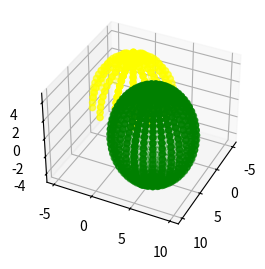

Write Python code to recreate this figure.
# sources:
#   https://scipython.com/book/chapter-7-matplotlib/examples/a-torus/
#   https://www.lucamoroni.it/toric-sections/

import numpy as np
import matplotlib.pyplot as plt

def elmos_donut(R: int, r: int, scale: int):
    #   R as big radius (theta)
    #   r as tiny radius    (phi)
    #   theta as hight of circle (circle in y)  
    #   phi as x coord of big circle ( cirlce in x)   

    # To compute all positions you need to iterate over theta and phi for 2*pi

    #   x = (R + r * math.cos(theta))* cos(phi)
    #   y = (R + r * math.cos(theta))* cos(phi)
    #   z = r * sin(theta)

    # create 1d array of values from 0 to 2*pi, with 2*pi / scale as resolution
    # for both, theta and phi
    theta = np.linspace(0, 2.*np.pi, scale)
    phi = np.linspace(0, 2.*np.pi, scale)
    theta, phi = np.meshgrid(theta, phi)
    x = (R + r*np.cos(theta)) * np.cos(phi)
    y = (R + r*np.cos(theta)) * np.sin(phi)
    z = r * np.sin(theta)

    return (x,y,z)

def elmos_half_donut(R: int, r: int, scale: int, down = True):
    # for 0 --> pi the upper half is modeled
    # for pi --> 2*pi the lower half is modeled
    # scale = scale / 2 because there would be double the datapoints 
    # for this model compared to the normal (complete) model otherwise

    scale = int(scale / 2)
    if(down):
        theta = np.linspace(np.pi, 2.*np.pi, scale)
    else:
        theta = np.linspace(0, np.pi, scale)
    
    phi = np.linspace(0, 2.*np.pi, scale)

    theta, phi = np.meshgrid(theta, phi)
    X = (R + r*np.cos(theta)) * np.cos(phi)
    Y = (R + r*np.cos(theta)) * np.sin(phi)
    Z = r * np.sin(theta) 
    return (X,Y,Z)

def deez_balls(coords: (), r: int, scale: int):
    # i dont know if i messed up the vars
    # x = r * cos(theta) * sin(phi)
    # y = r * sin(theta) * sin(phi)
    # z = r * cos(phi)
    x ,y = coords

    theta = np.linspace(0, 2.*np.pi, scale)
    phi = np.linspace(0, np.pi, scale)
    theta, phi = np.meshgrid(theta, phi)

    X = r * np.cos(theta) * np.sin(phi) + x
    Y = r * np.sin(theta) * np.sin(phi) + y
    Z = r * np.cos(phi)
    

    return (X,Y,Z)

def deez_nuts(coords: (), r: int, scale: int, down=False):
    # i dont know if i messed up the vars
    # x = r * cos(theta) * sin(phi)
    # y = r * sin(theta) * sin(phi)
    # z = r * cos(phi)
    # 
    # scale = scale / 2 because there would be double the datapoints 
    # for this model compared to the normal (complete) model otherwise

    x ,y = coords
    scale = int(scale / 2)

    theta = np.linspace(0, 2.*np.pi, scale)
    if(down):
        phi = np.linspace(0.5*np.pi,np.pi , scale)
    else:
        phi = np.linspace(0,0.5*np.pi , scale)

    theta, phi = np.meshgrid(theta, phi)

    X = r * np.cos(theta) * np.sin(phi)
    Y = r * np.sin(theta) * np.sin(phi)
    Z = r * np.cos(phi)
    

    return (X,Y,Z)
##########################################
scale = 30
R, r = 5,2
##########################################

# X1,Y1,Z1 = elmos_half_donut(R,r,scale, down=False)
# X2,Y2,Z2 = elmos_half_donut(R,r,scale, down=True)

# fig = plt.figure()
# ax1 = fig.add_subplot(121, projection='3d')
# ax1.set_zlim(-1*R,R)

# ax1.scatter(X1, Y1, Z1, color ="blue")
# ax1.scatter(X2, Y2, Z2, color = "red")

# ax1.view_init(36, 26)
# plt.show()

#########################################

X1,Y1,Z1 = deez_balls((R,R), R, scale)
X2,Y2,Z2 = deez_nuts((R*2,R*2), R, scale)

fig = plt.figure()
ax1 = fig.add_subplot(121, projection='3d')
ax1.set_zlim(-1*R,R)

ax1.scatter(X1, Y1, Z1, color ="green")
ax1.scatter(X2, Y2, Z2, color ="yellow")

ax1.view_init(36, 26)
plt.show()